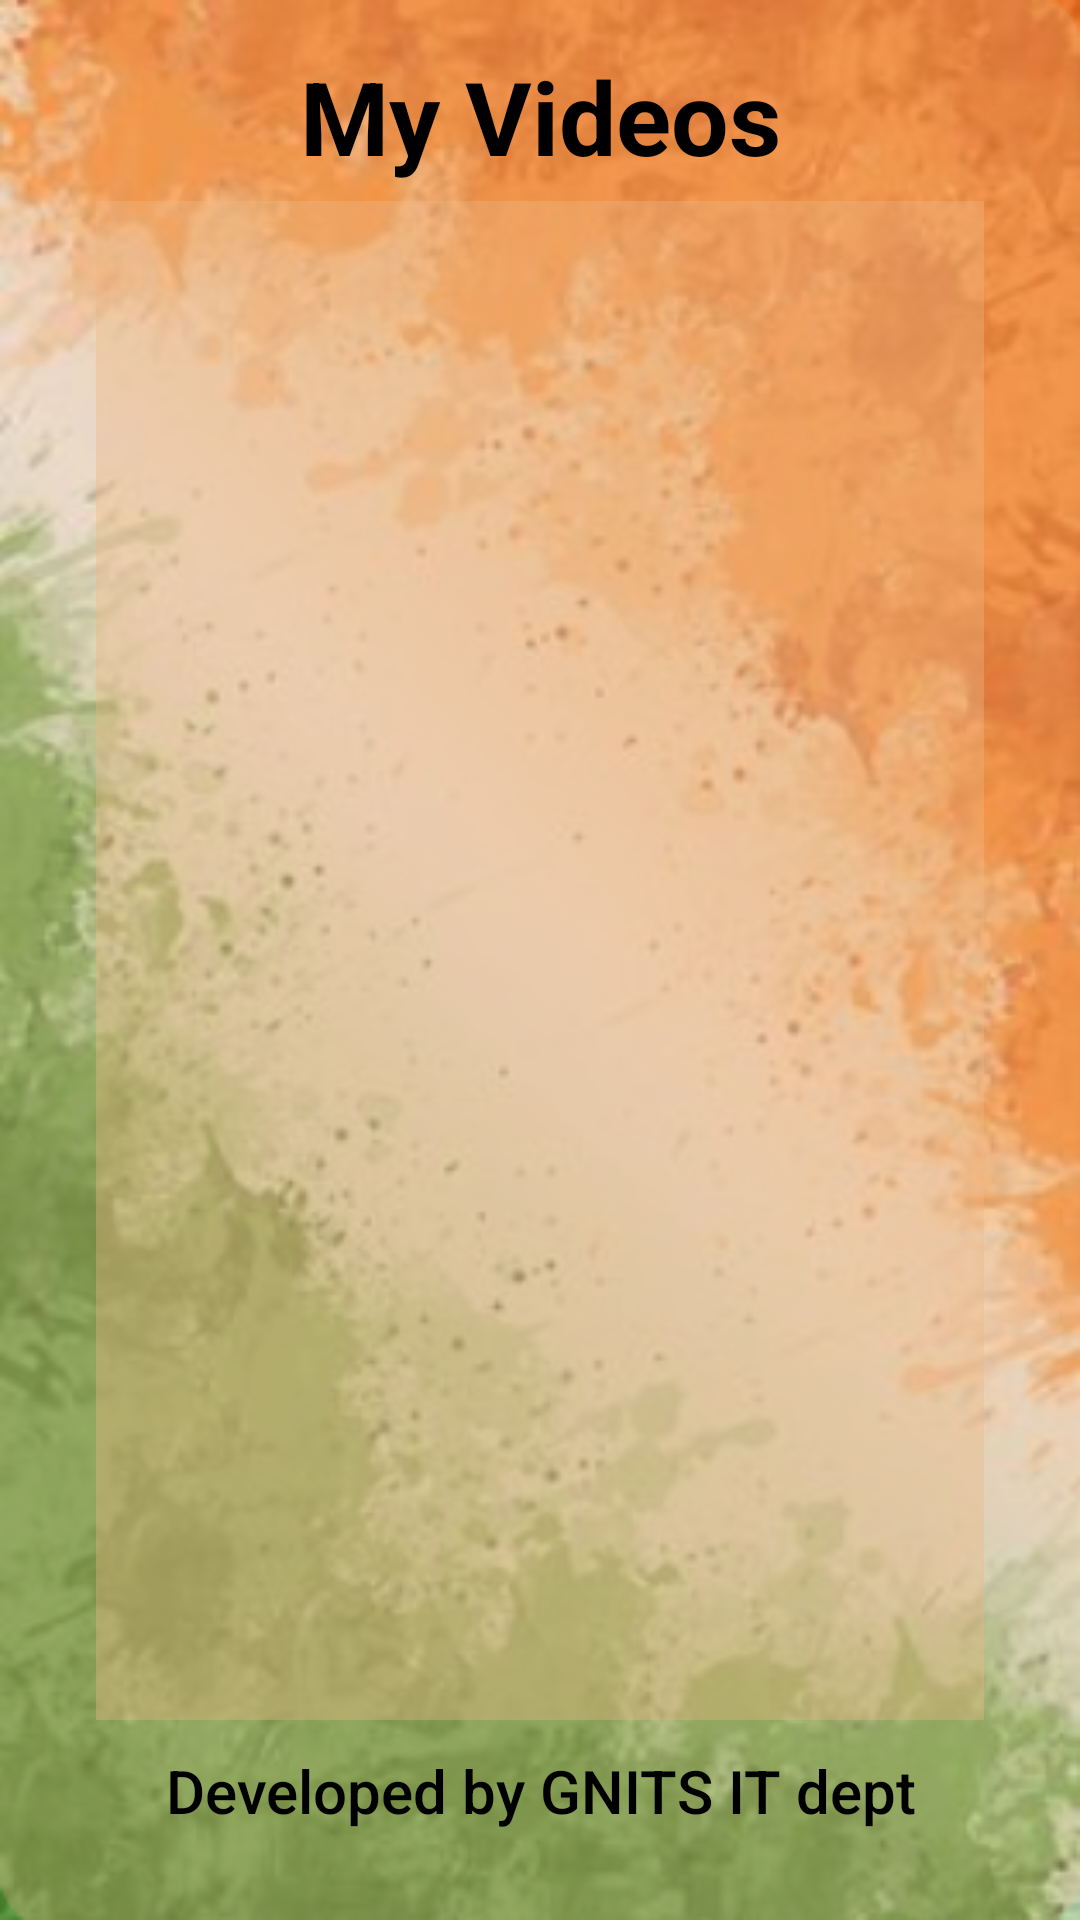

Reconstruct the res/layout file that produces this screen, plus the resources it refers to.
<!-- AndroidManifest.xml: application theme Theme.LoginJavaTry -->
<!-- res/layout/activity_videos_list.xml -->
<?xml version="1.0" encoding="utf-8"?>
<RelativeLayout xmlns:android="http://schemas.android.com/apk/res/android"
    xmlns:tools="http://schemas.android.com/tools"
    android:layout_width="match_parent"
    android:layout_height="match_parent"
    xmlns:app="http://schemas.android.com/apk/res-auto"
    android:padding="16dp"
    tools:context=".videoRecording.VideoListActivity"
    android:background="@drawable/bg_img">

    <ImageView
        android:id="@+id/homeBtn"
        android:layout_width="49dp"
        android:layout_height="51dp"
        android:layout_alignTop="@+id/myVideosTv"
        android:layout_alignBottom="@+id/myVideosTv"
        android:layout_alignParentStart="true"
        android:layout_marginStart="10dp"
        app:layout_constraintStart_toStartOf="parent"
        app:layout_constraintTop_toTopOf="parent"
        app:srcCompat="@drawable/ic_round_home_24" />

    <ImageView
        android:id="@+id/logoutBtn"
        android:layout_width="49dp"
        android:layout_height="51dp"
        android:layout_alignTop="@+id/myVideosTv"
        android:layout_alignEnd="@+id/myVideosTv"
        android:layout_alignBottom="@+id/myVideosTv"
        android:layout_marginTop="0dp"
        android:layout_marginBottom="-1dp"
        app:layout_constraintEnd_toEndOf="parent"
        app:layout_constraintTop_toTopOf="parent"
        app:srcCompat="@drawable/baseline_logout_24" />

    <TextView
        android:id="@+id/myVideosTv"
        android:layout_width="match_parent"
        android:layout_height="50dp"
        android:layout_marginBottom="1dp"
        android:text="@string/myVideos"
        android:textAlignment="center"
        android:textAppearance="@style/TextAppearance.AppCompat.Display1"
        android:textColor="@color/black"
        android:textStyle="bold" />

    <androidx.recyclerview.widget.RecyclerView
        android:id="@+id/videosRV"
        android:layout_width="match_parent"
        android:layout_height="wrap_content"
        android:layout_above="@+id/include"
        android:layout_below="@+id/myVideosTv"
        android:layout_alignParentStart="true"
        android:layout_alignParentEnd="true"
        android:layout_marginStart="16dp"
        android:layout_marginEnd="16dp"
        android:background="#B7ECB684"
        android:backgroundTint="#83ECB684"
        tools:listitem="@layout/videos_list_items_view" />

    <include
        android:id="@+id/include"
        layout="@layout/copyright"
        android:layout_width="match_parent"
        android:layout_height="40dp"
        android:layout_alignParentBottom="true"
        android:layout_marginTop="10dp"
        android:layout_marginBottom="0.5dp"
        app:layout_constraintBottom_toBottomOf="parent" />

</RelativeLayout>
<!-- res/layout/videos_list_items_view.xml (included above) -->
<?xml version="1.0" encoding="utf-8"?>
<androidx.constraintlayout.widget.ConstraintLayout xmlns:android="http://schemas.android.com/apk/res/android"
    xmlns:app="http://schemas.android.com/apk/res-auto"
    xmlns:tools="http://schemas.android.com/tools"
    android:id="@+id/cardView"
    android:layout_width="match_parent"
    android:layout_height="90dp"
    android:layout_margin="8dp"
    android:elevation="15dp">


    <TextView
        android:id="@+id/titleTv"
        android:layout_width="wrap_content"
        android:layout_height="wrap_content"
        android:maxWidth="290dp"
        android:padding="10dp"
        android:text="@string/title"
        android:textSize="30dp"
        android:textColor="@color/black"
        app:layout_constraintBottom_toBottomOf="parent"
        app:layout_constraintStart_toStartOf="parent"
        app:layout_constraintTop_toTopOf="parent" />

    <Button
        android:id="@+id/shareItemBtn"
        android:layout_width="50dp"
        android:layout_height="50dp"
        android:layout_marginRight="10dp"
        android:contentDescription="Share Item"
        android:background="@drawable/baseline_share_24"
        app:layout_constraintBottom_toBottomOf="parent"
        app:layout_constraintEnd_toStartOf="@+id/deleteItemBtn"
        app:layout_constraintTop_toTopOf="parent" />

    <Button
        android:id="@+id/deleteItemBtn"
        android:layout_width="50dp"
        android:layout_height="50dp"
        android:contentDescription="Delete Item"
        android:background="@drawable/baseline_delete_outline_24"
        app:layout_constraintBottom_toBottomOf="parent"
        app:layout_constraintEnd_toEndOf="parent"
        app:layout_constraintTop_toTopOf="parent" />

    <TextView
        android:id="@+id/textView6"
        android:layout_width="match_parent"
        android:layout_height="1dp"
        android:background="@color/black"
        app:layout_constraintBottom_toBottomOf="parent"
        app:layout_constraintEnd_toEndOf="parent"
        app:layout_constraintStart_toStartOf="parent" />

</androidx.constraintlayout.widget.ConstraintLayout>
<!-- res/layout/copyright.xml (included above) -->
<?xml version="1.0" encoding="utf-8"?>
<androidx.constraintlayout.widget.ConstraintLayout xmlns:android="http://schemas.android.com/apk/res/android"
xmlns:app="http://schemas.android.com/apk/res-auto"
android:orientation="vertical"
android:layout_width="match_parent"
android:layout_height="wrap_content">
    <TextView
        android:layout_width="match_parent"
        android:layout_height="30dp"
        android:gravity="center_horizontal"
        android:textSize="20dp"
        android:textColor="@color/black"
        android:text="Developed by GNITS IT dept"
        android:textAppearance="@style/TextAppearance.AppCompat.Body2"
        app:layout_constraintTop_toTopOf="parent"/>

</androidx.constraintlayout.widget.ConstraintLayout>
<!-- resources referenced by this layout -->
<resources>
  <color name="black">#FF000000</color>
  <!-- drawable baseline_share_24 (drawable) -->
  <vector android:height="24dp" android:tint="#090908"
      android:viewportHeight="24" android:viewportWidth="24"
      android:width="24dp" xmlns:android="http://schemas.android.com/apk/res/android">
      <path android:fillColor="@android:color/white" android:pathData="M18,16.08c-0.76,0 -1.44,0.3 -1.96,0.77L8.91,12.7c0.05,-0.23 0.09,-0.46 0.09,-0.7s-0.04,-0.47 -0.09,-0.7l7.05,-4.11c0.54,0.5 1.25,0.81 2.04,0.81 1.66,0 3,-1.34 3,-3s-1.34,-3 -3,-3 -3,1.34 -3,3c0,0.24 0.04,0.47 0.09,0.7L8.04,9.81C7.5,9.31 6.79,9 6,9c-1.66,0 -3,1.34 -3,3s1.34,3 3,3c0.79,0 1.5,-0.31 2.04,-0.81l7.12,4.16c-0.05,0.21 -0.08,0.43 -0.08,0.65 0,1.61 1.31,2.92 2.92,2.92 1.61,0 2.92,-1.31 2.92,-2.92s-1.31,-2.92 -2.92,-2.92z"/>
  </vector>
  <!-- drawable bg_img: png bitmap (drawable, 260468 bytes) -->
  <string name="myVideos">My Videos</string>
  <string name="title">Title</string>
  <style name="Theme.LoginJavaTry" parent="Theme.MaterialComponents.DayNight.DarkActionBar">
          
          <item name="colorPrimary">@color/purple_500</item>
          <item name="colorPrimaryVariant">@color/purple_700</item>
          <item name="colorOnPrimary">@color/white</item>
          
          <item name="colorSecondary">@color/teal_200</item>
          <item name="colorSecondaryVariant">@color/teal_700</item>
          <item name="colorOnSecondary">@color/black</item>
          
          <item name="android:statusBarColor">?attr/colorPrimaryVariant</item>
          
      </style>
  <color name="purple_500">#070707</color>
  <color name="purple_700">#242227</color>
  <color name="white">#FFFFFFFF</color>
  <color name="teal_200">#FF03DAC5</color>
  <color name="teal_700">#FF018786</color>
</resources>
